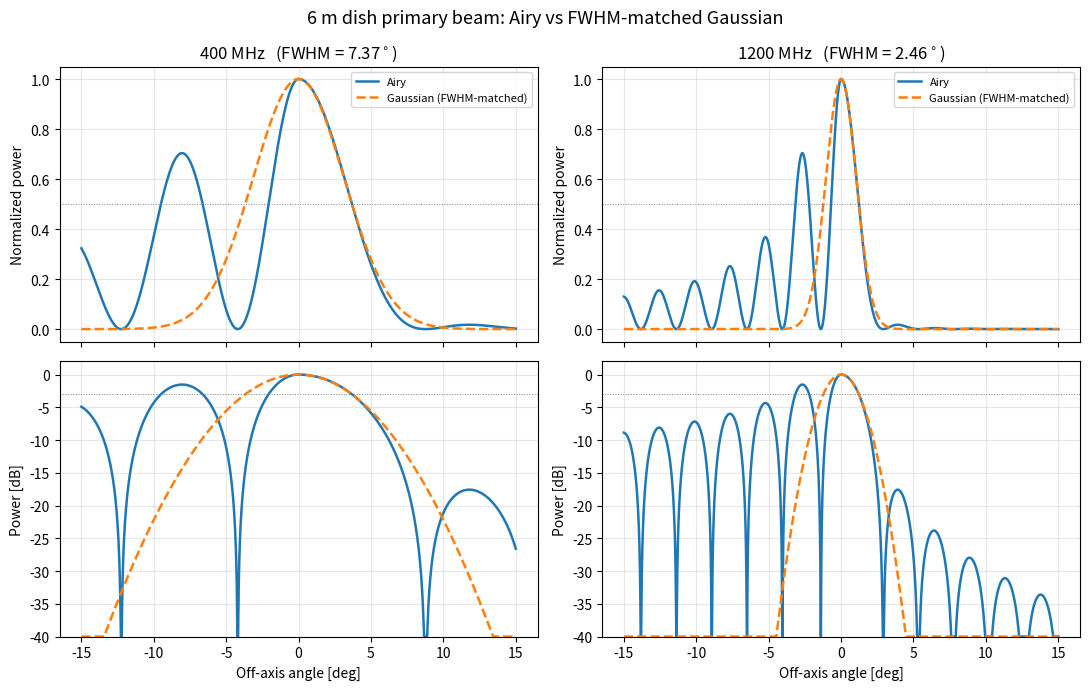

This figure's Python source: (Note: this script raises an exception after producing the figure.)
"""Compare the Airy (uniform-illumination) primary beam against a FWHM-matched
Gaussian for a 6 m dish at 400 MHz and 1200 MHz."""
import numpy as np
import matplotlib.pyplot as plt
from scipy.special import jv

sol = 3e8  # speed of light [m/s], matches constants.C


def airy_beam(a, D, freq):
    # angle in deg, D in m, freq in MHz
    arad = a * np.pi / 180
    wavelength = sol * 1e-6 / freq
    ap = np.pi * D * np.sin(arad) / wavelength
    with np.errstate(invalid="ignore", divide="ignore"):
        out = np.where(
            a < 180,
            np.where(ap > 1e-30, (2 * jv(1, ap) / ap) ** 2, (jv(0, ap) - jv(2, ap)) ** 2),
            0,
        )
    return out

def gaussian_beam(a, D, freq):
    # FWHM-matched Gaussian, peak 1. theta_FWHM = 1.029 * lambda / D (in radians).
    wavelength = sol * 1e-6 / freq
    fwhm_deg = np.degrees(1.029 * wavelength / D)
    return np.exp(-4 * np.log(2) * (a / fwhm_deg) ** 2)


D = 6.0  # m
freqs = [400, 1200]  # MHz
a = np.linspace(-15, 15, 4001)  # deg

fig, axes = plt.subplots(2, 2, figsize=(11, 7), sharex=True)
for col, f in enumerate(freqs):
    airy = airy_beam(a, D, f)
    gauss = gaussian_beam(a, D, f)
    wavelength = sol * 1e-6 / f
    fwhm_deg = np.degrees(1.029 * wavelength / D)

    # linear
    ax = axes[0, col]
    ax.plot(a, airy, label="Airy", lw=1.8)
    ax.plot(a, gauss, "--", label="Gaussian (FWHM-matched)", lw=1.8)
    ax.axhline(0.5, color="grey", lw=0.7, ls=":")
    ax.set_title(f"{f} MHz   (FWHM = {fwhm_deg:.2f}$^\\circ$)")
    ax.set_ylabel("Normalized power")
    ax.legend(fontsize=8)
    ax.grid(alpha=0.3)

    # dB
    ax = axes[1, col]
    floor = 1e-4
    ax.plot(a, 10 * np.log10(np.maximum(airy, floor)), label="Airy", lw=1.8)
    ax.plot(a, 10 * np.log10(np.maximum(gauss, floor)), "--", label="Gaussian", lw=1.8)
    ax.axhline(-3, color="grey", lw=0.7, ls=":")  # half power
    ax.set_ylim(-40, 2)
    ax.set_xlabel("Off-axis angle [deg]")
    ax.set_ylabel("Power [dB]")
    ax.grid(alpha=0.3)

fig.suptitle("6 m dish primary beam: Airy vs FWHM-matched Gaussian", fontsize=13)
fig.tight_layout()
out = "thesis/plots/airy_vs_gaussian.png"
fig.savefig(out, dpi=150, bbox_inches="tight")
print("saved", out)
